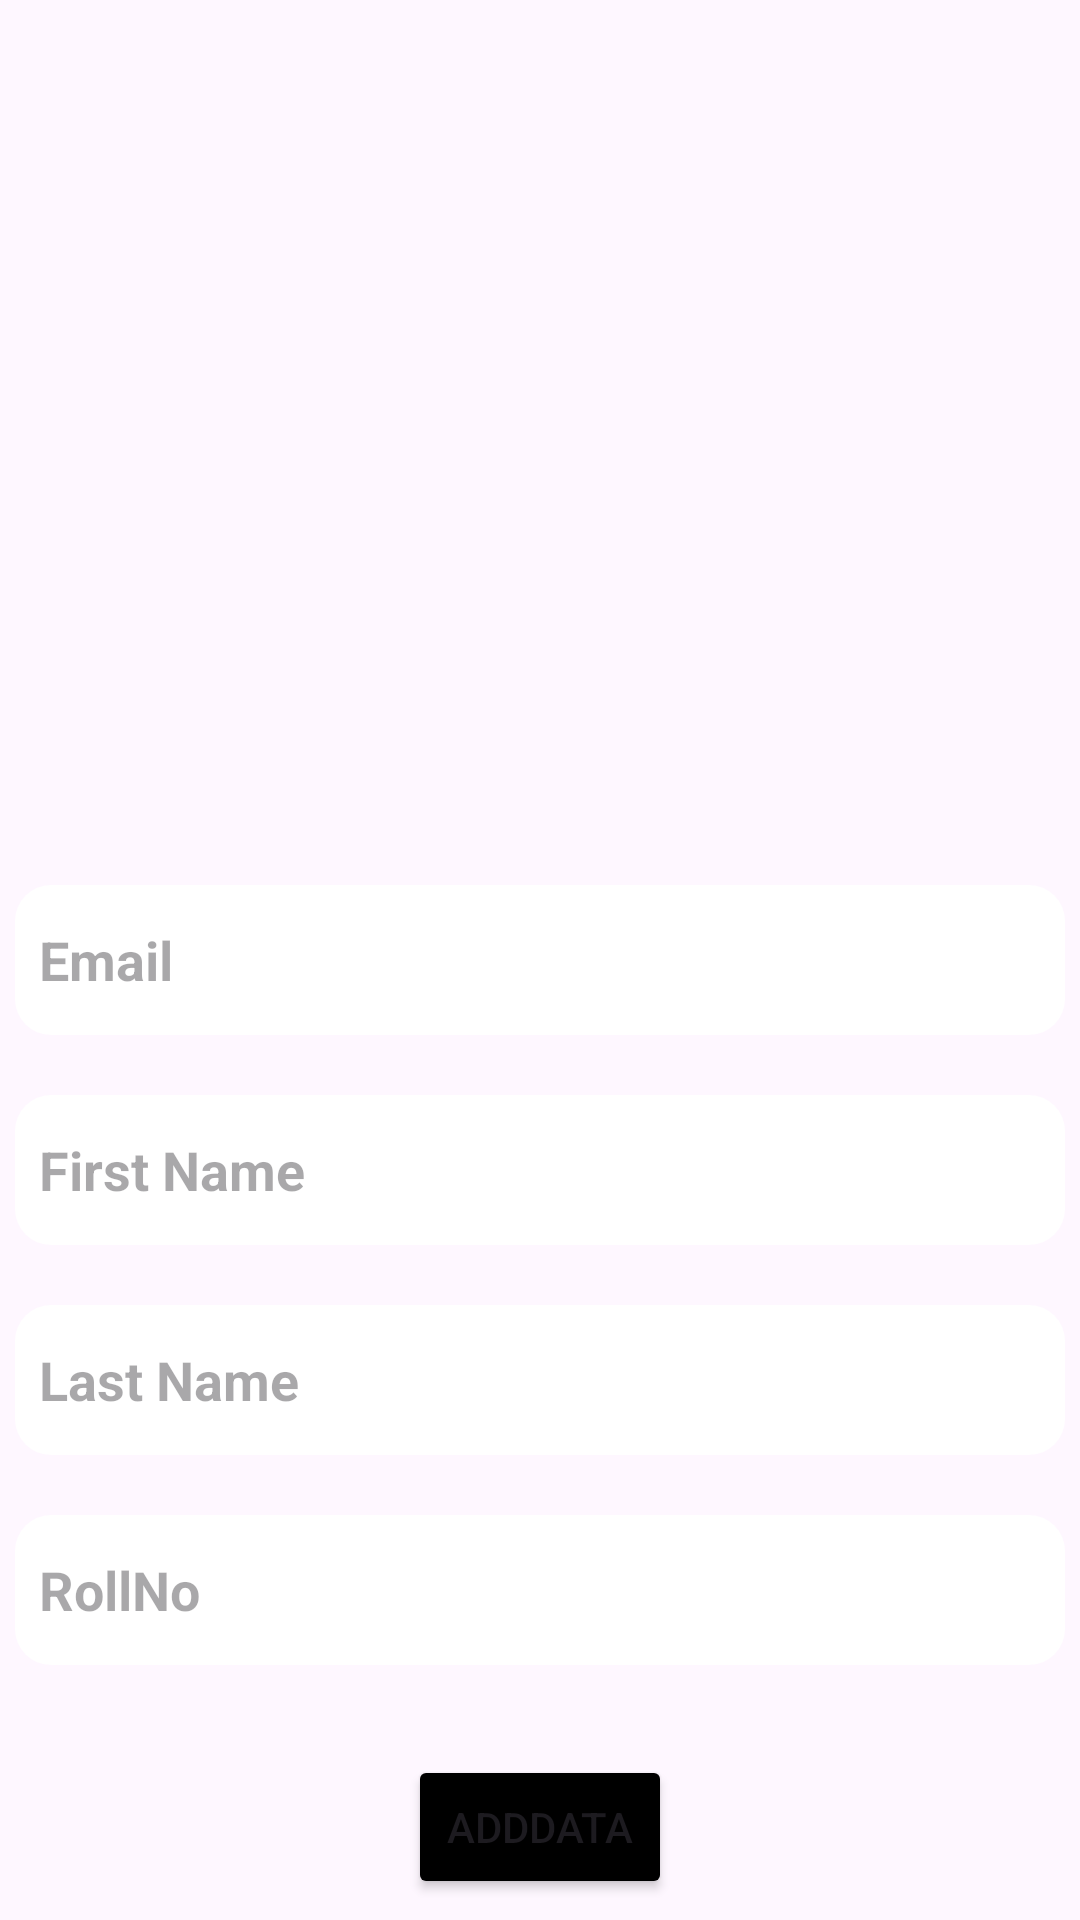

Here is an Android app screen rendered from its layout file. Give the layout XML and the strings, colors and styles it references.
<!-- AndroidManifest.xml: application theme Theme.MAC -->
<!-- res/layout/fragment_add_user.xml -->
<?xml version="1.0" encoding="utf-8"?>
<RelativeLayout xmlns:android="http://schemas.android.com/apk/res/android"
    xmlns:tools="http://schemas.android.com/tools"
    android:layout_width="match_parent"
    android:layout_height="match_parent"
    tools:context=".View.AddUser">
    <EditText
        android:id="@+id/username_et"
        android:layout_width="350dp"
        android:layout_height="50dp"
        android:autofillHints="emailAddress"
        android:hint="Email"
        android:textStyle="bold"
        android:paddingStart="8dp"
        android:textColor="@color/black"
        android:background="@drawable/editt_text"
        android:inputType="textWebEmailAddress"
        android:layout_centerInParent="true"
        android:layout_centerHorizontal="true"
        android:layout_marginTop="20dp" />
    <EditText
        android:id="@+id/firstnameet"
        android:layout_width="350dp"
        android:layout_height="50dp"
        android:autofillHints="name"
        android:inputType="textPersonName"
        android:textColor="@color/black"
        android:textStyle="bold"
        android:hint="First Name"
        android:paddingStart="8dp"
        android:background="@drawable/editt_text"
        android:layout_below="@id/username_et"
        android:layout_centerHorizontal="true"
        android:layout_marginTop="20dp" />
    <EditText
        android:id="@+id/lastnameet"
        android:layout_width="350dp"
        android:layout_height="50dp"
        android:autofillHints="name"
        android:inputType="textPersonName"
        android:textColor="@color/black"
        android:textStyle="bold"
        android:hint="Last Name"
        android:paddingStart="8dp"
        android:background="@drawable/editt_text"
        android:layout_below="@id/firstnameet"
        android:layout_centerHorizontal="true"
        android:layout_marginTop="20dp" />
    <EditText
        android:id="@+id/rollNo"
        android:layout_width="350dp"
        android:layout_height="50dp"
        android:autofillHints="password"
        android:inputType="textPassword"
        android:textColor="@color/black"
        android:textStyle="bold"
        android:hint="RollNo"
        android:paddingStart="8dp"
        android:background="@drawable/editt_text"
        android:layout_below="@id/lastnameet"
        android:layout_centerHorizontal="true"
        android:layout_marginTop="20dp" />
    <Button
        android:id="@+id/addbtn"
        android:layout_width="wrap_content"
        android:layout_height="wrap_content"
        android:text="AddData"
        android:layout_below="@id/rollNo"
        android:layout_marginTop="30dp"
        android:backgroundTint="@color/black"
        android:layout_centerHorizontal="true"/>
    <Button
        android:id="@+id/signout"
        android:layout_width="wrap_content"
        android:layout_height="wrap_content"
        android:text="Sign Out"
        android:layout_below="@id/addbtn"
        android:layout_marginTop="30dp"
        android:backgroundTint="@color/black"
        android:layout_centerHorizontal="true"/>

    <Button
        android:id="@+id/viewData"
        android:layout_width="wrap_content"
        android:layout_height="wrap_content"
        android:text="View Data "
        android:layout_below="@id/signout"
        android:layout_marginTop="30dp"
        android:backgroundTint="@color/black"
        android:layout_centerHorizontal="true"/>
</RelativeLayout>
<!-- resources referenced by this layout -->
<resources>
  <color name="black">#FF000000</color>
  <!-- drawable editt_text (drawable-v24) -->
  <?xml version="1.0" encoding="utf-8"?>
  <shape xmlns:android="http://schemas.android.com/apk/res/android"
      android:shape="rectangle">
      <solid
          android:color="@color/white"/>
  
      <corners
          android:bottomRightRadius="12dp"
          android:bottomLeftRadius="12dp"
          android:topLeftRadius="12dp"
          android:topRightRadius="12dp"/>
  
  </shape>
  <style name="Theme.MAC" parent="Base.Theme.MAC">
          
          <item name="android:navigationBarColor">@android:color/transparent</item>
          <item name="android:statusBarColor">@android:color/transparent</item>
          <item name="android:windowLightStatusBar">?attr/isLightTheme</item>
      </style>
  <color name="white">#FFFFFFFF</color>
  <style name="Base.Theme.MAC" parent="Theme.Material3.Light.NoActionBar">
          
  
          
          <item name="windowActionBar">false</item>
  
      </style>
</resources>
